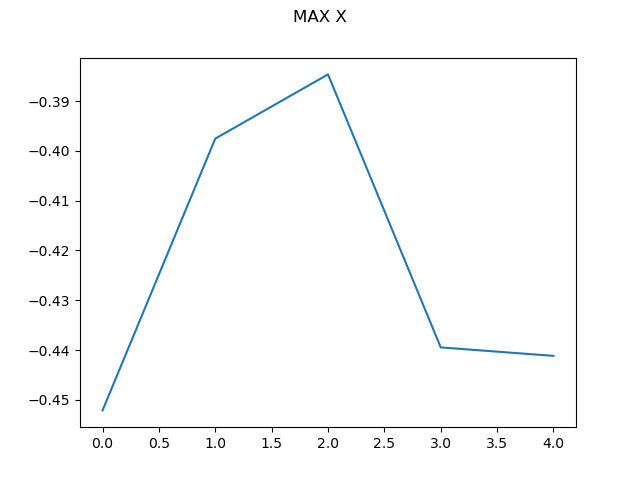

Data behind this chart, as committed beside it:
0, -0.4521042001504894
1, -0.3975
2, -0.3847
3, -0.4395
4, -0.4412
